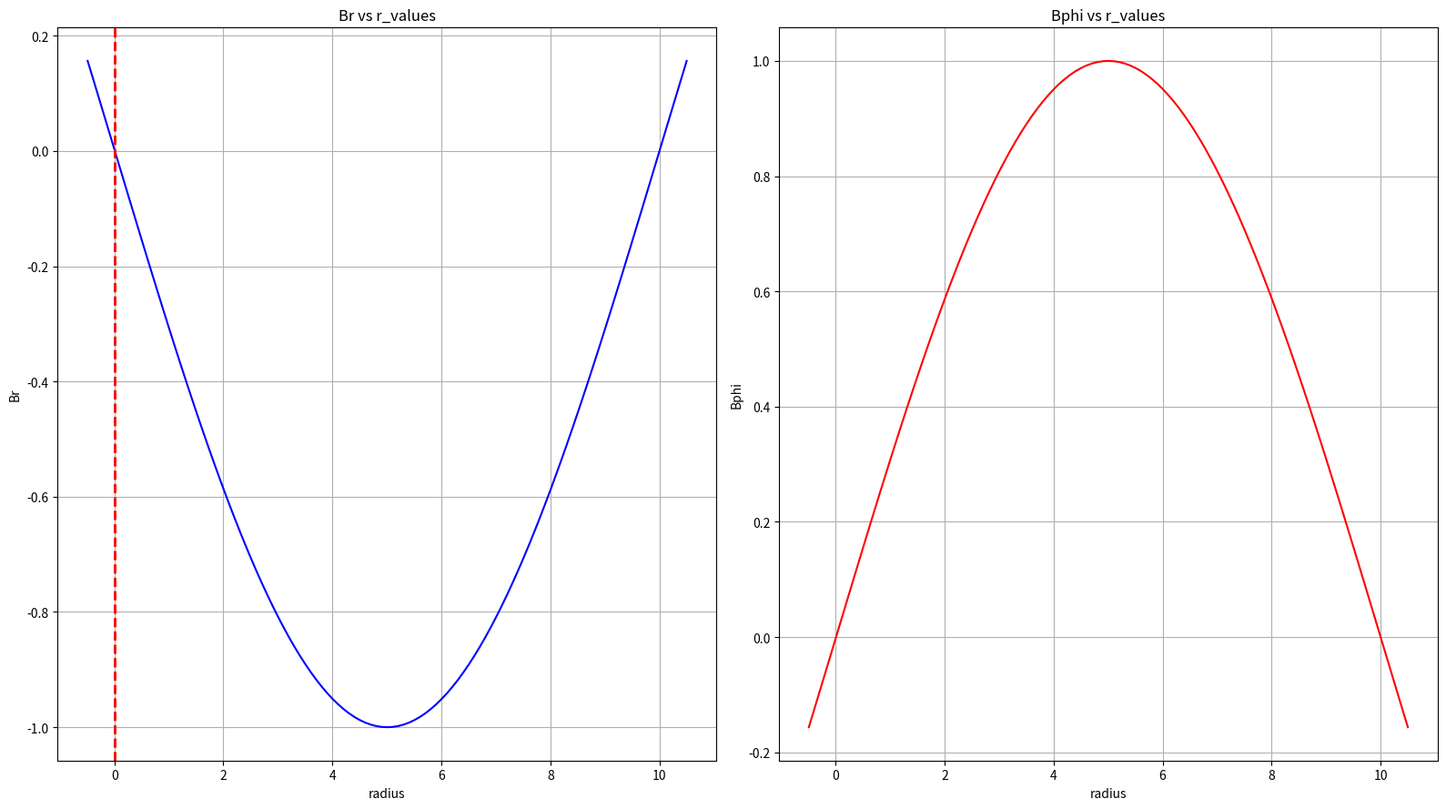
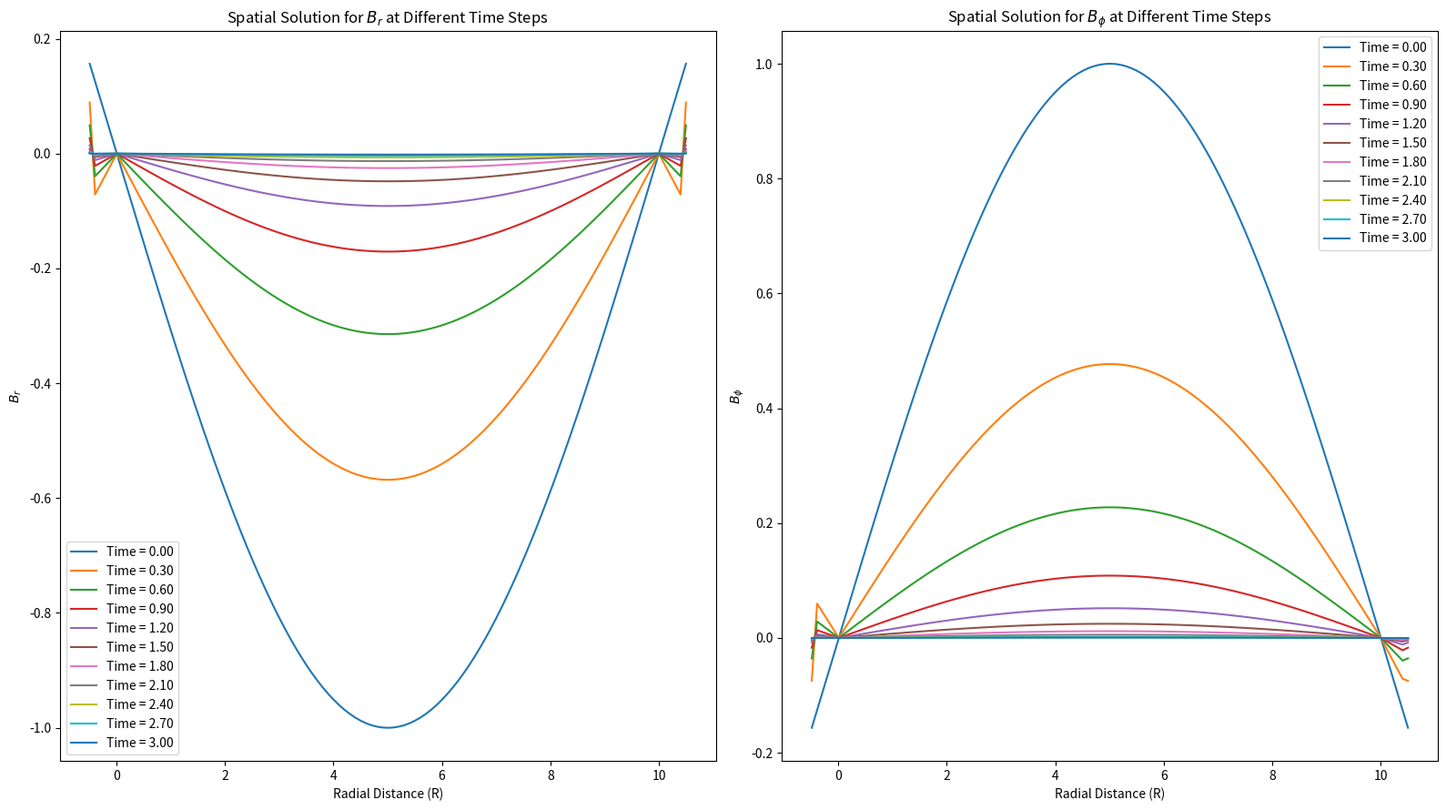
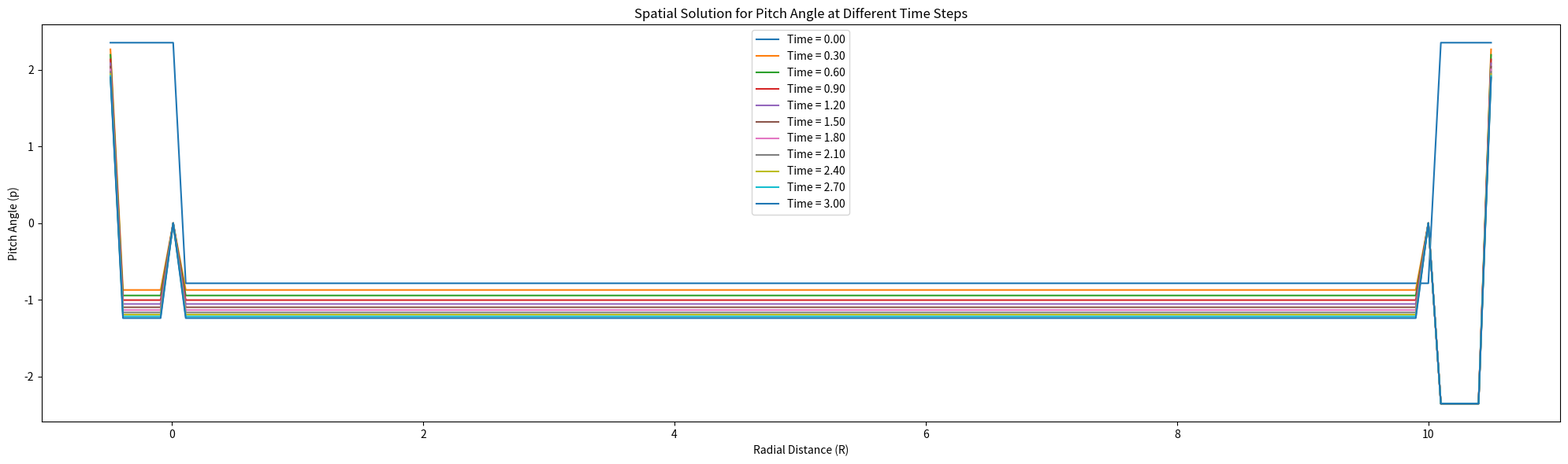
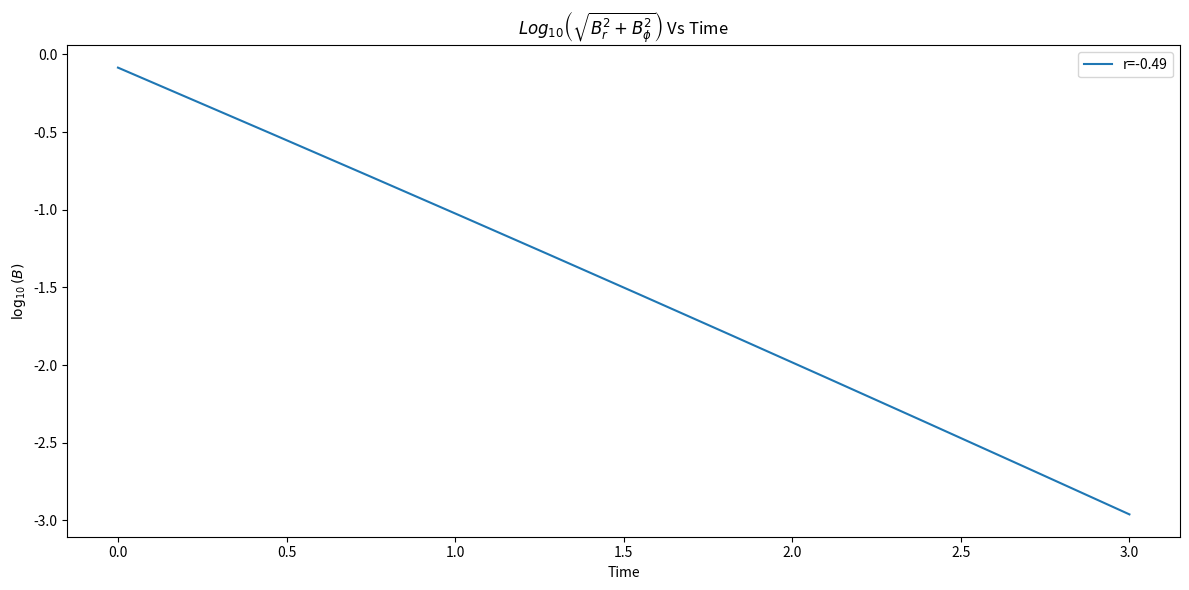
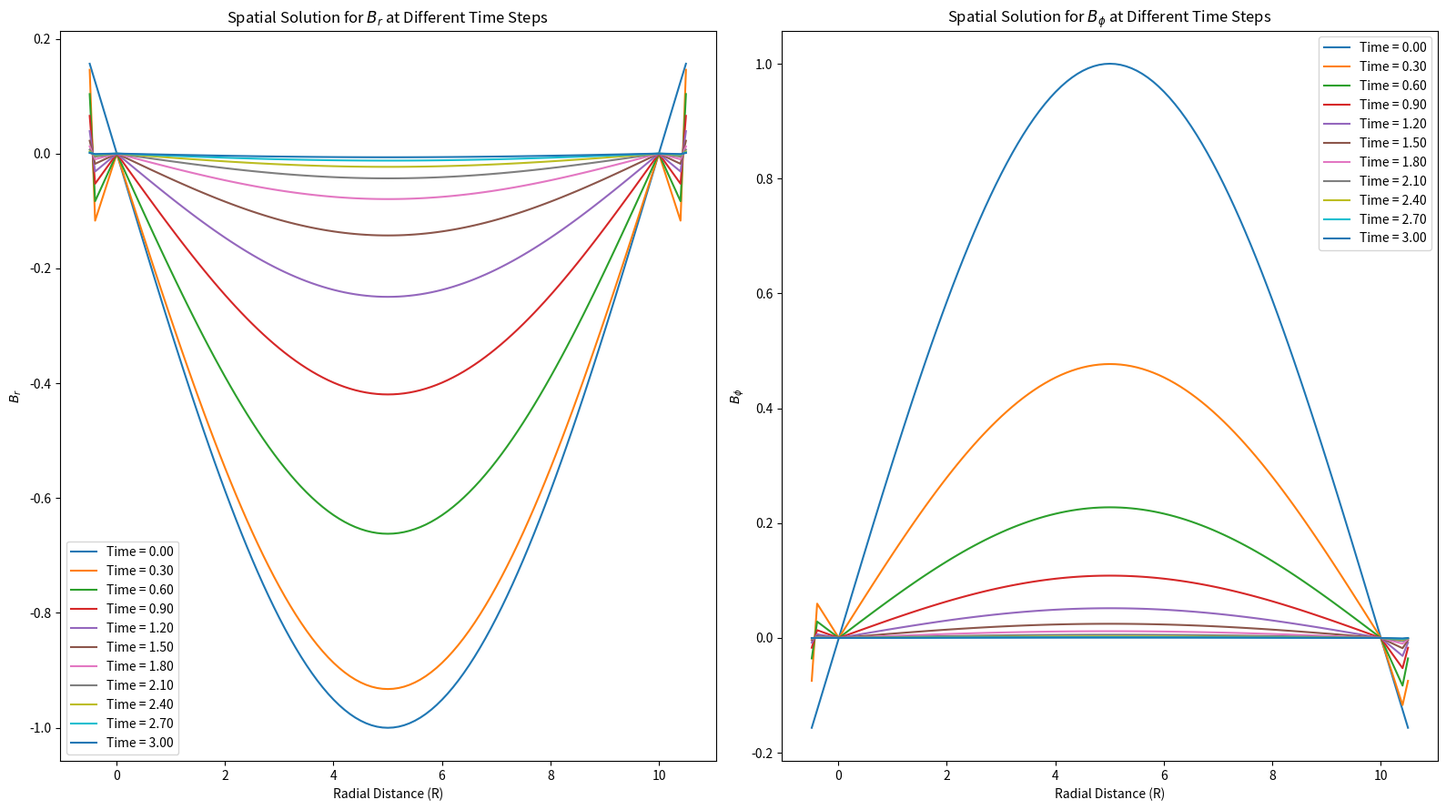
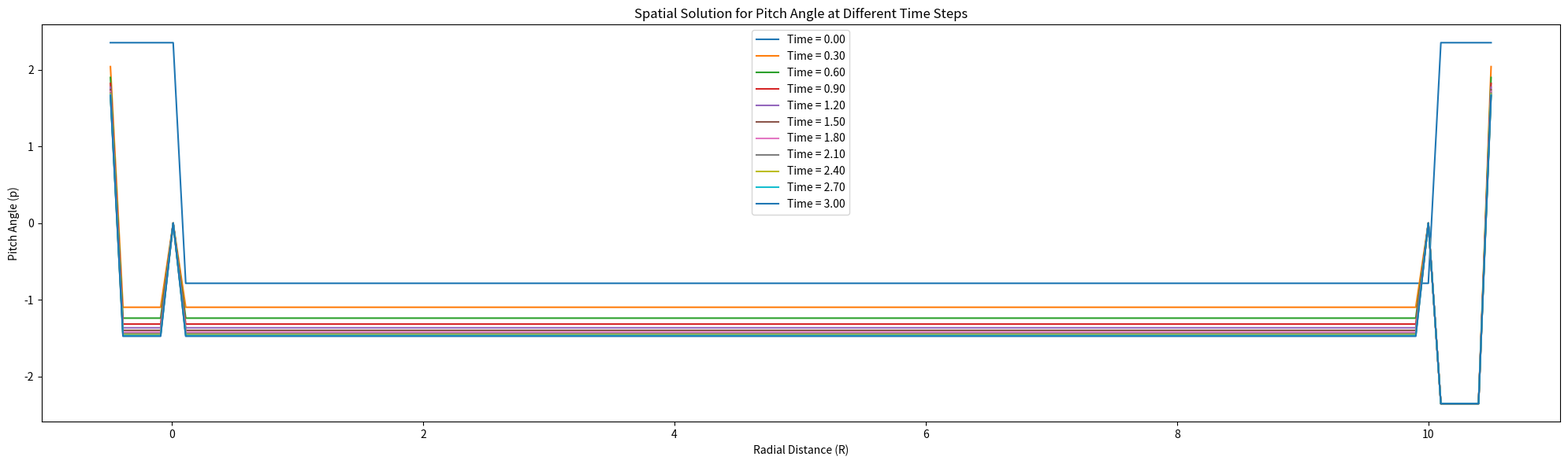
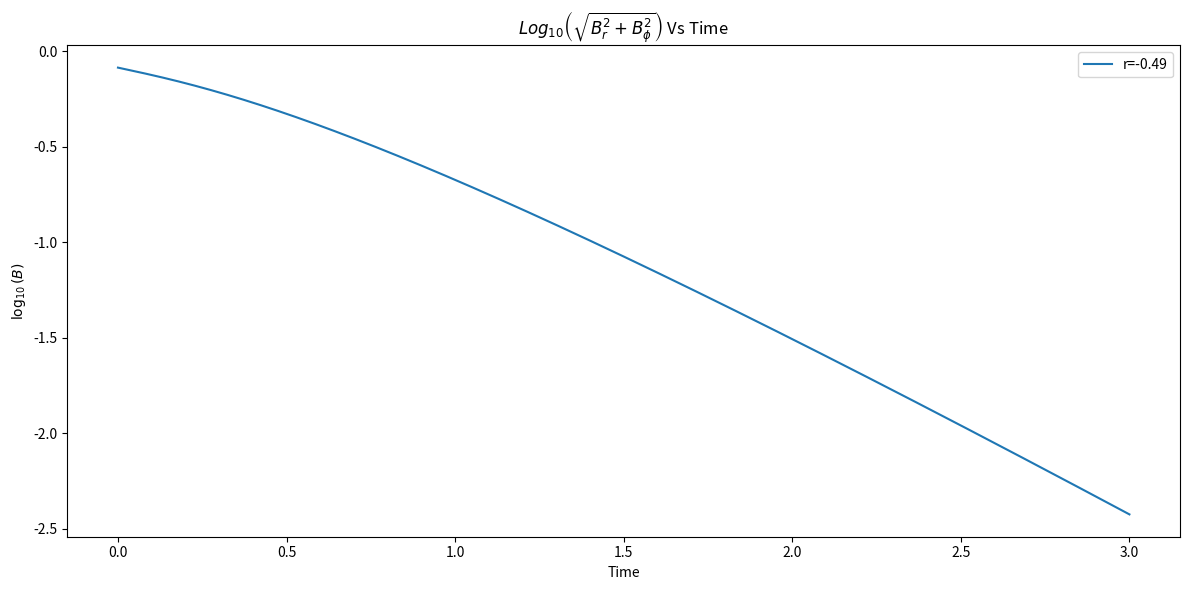
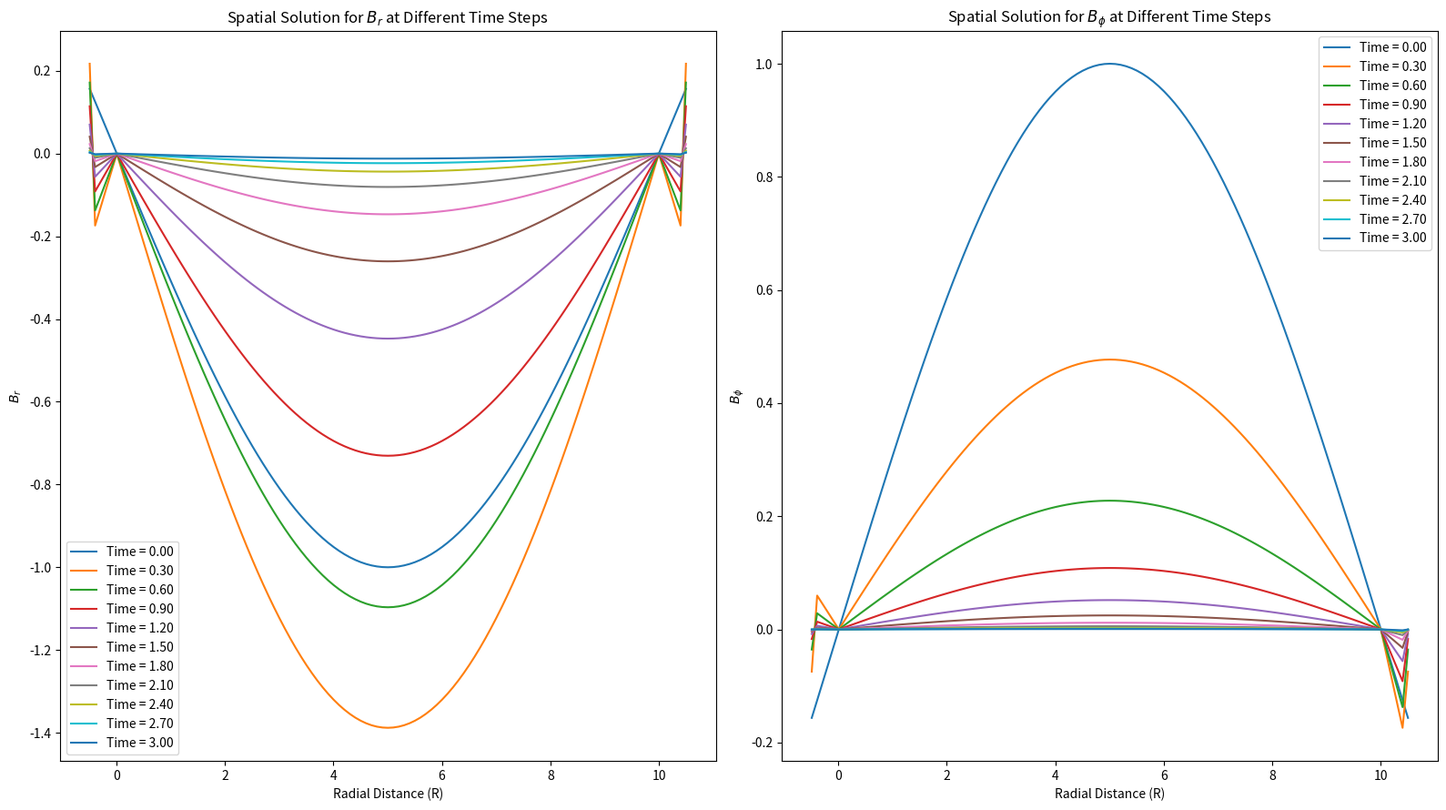
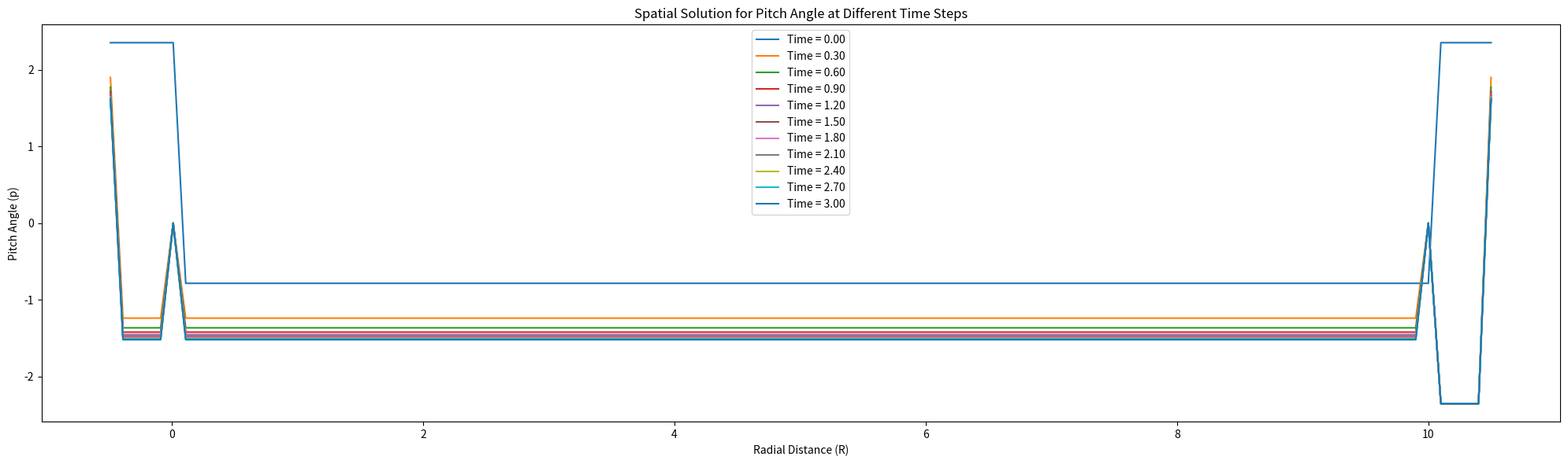
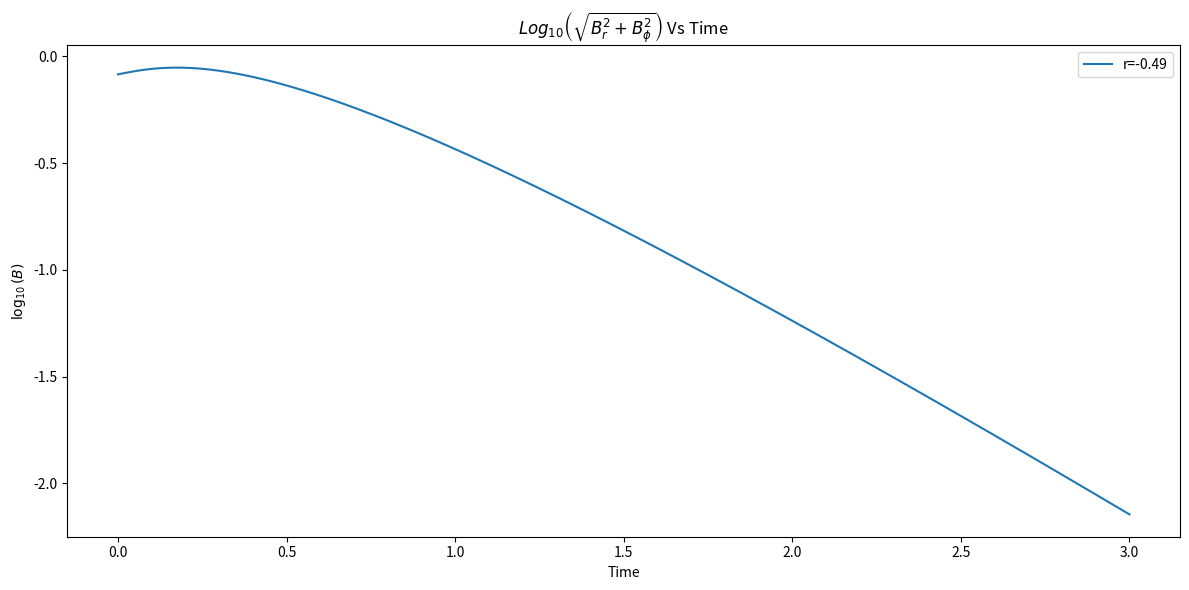
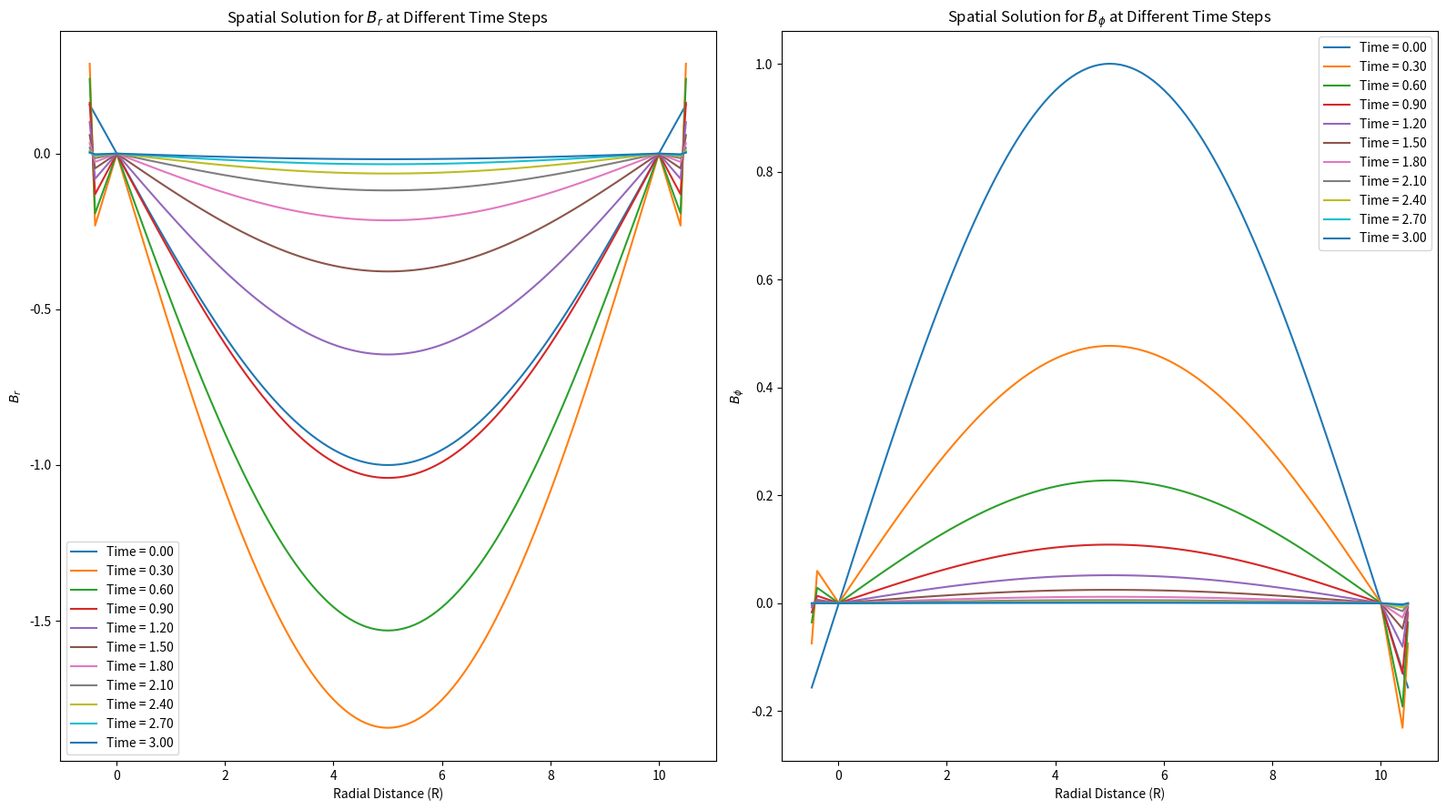
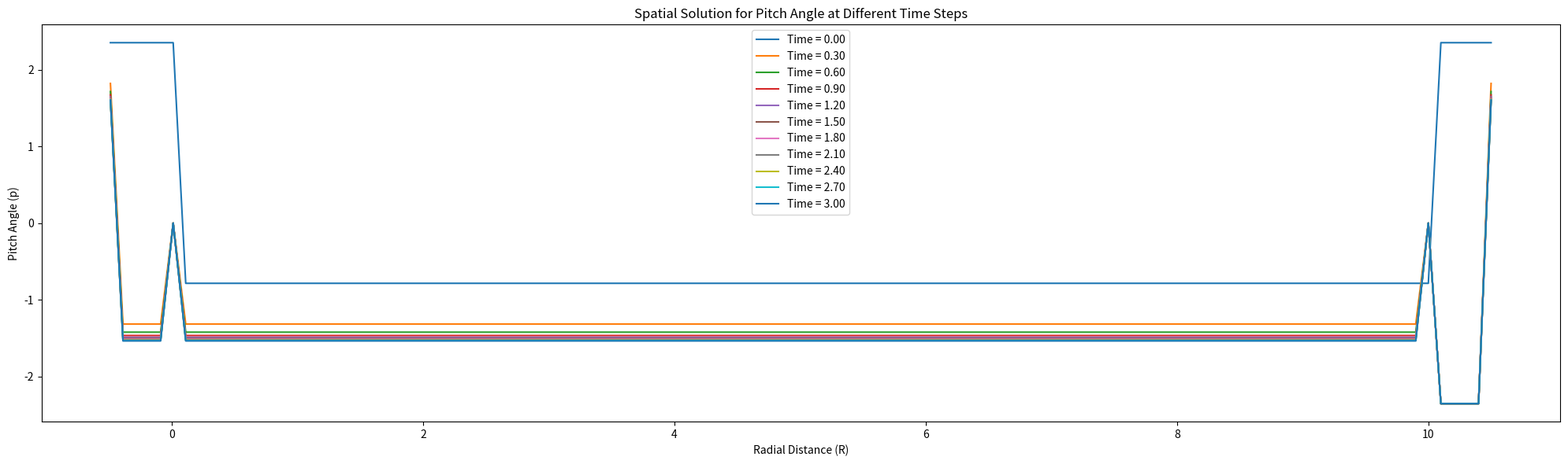
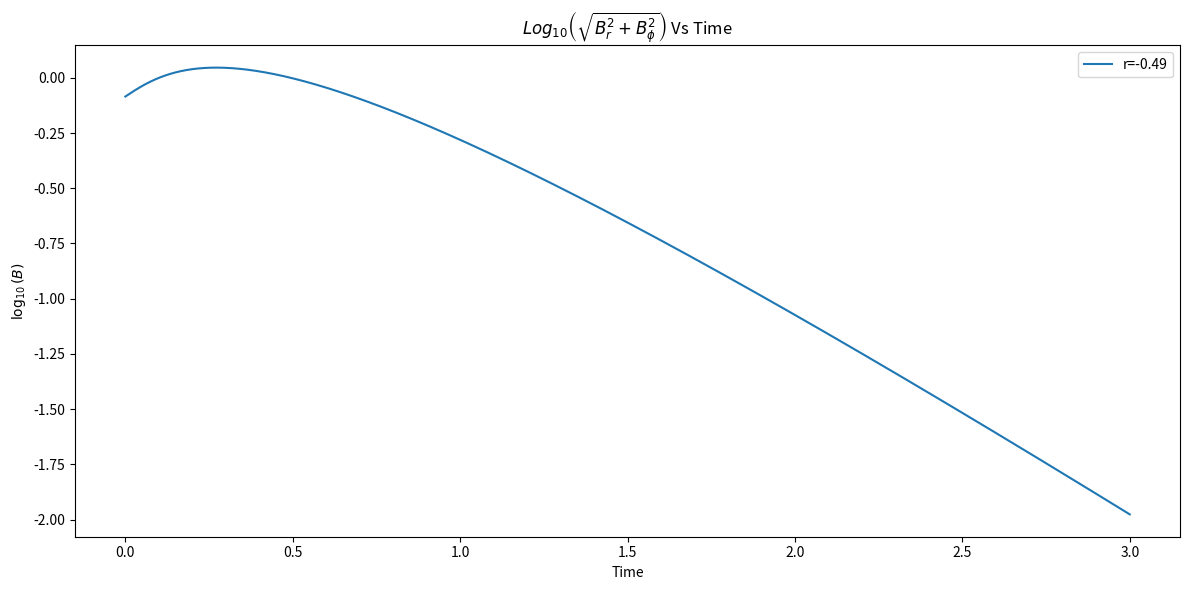

These figures' Python source, in order: (Note: this script raises an exception after producing the figures.)
# Librarires
import numpy as np
import matplotlib.pyplot as plt

#Define Constants
omega_0 = 300
h0= 0.5

#Define radial grid parameters
r_min = 0.01   # Minimum radial coordinate
r_max = 10.0   # Maximum radial coordinate
Nr = 100      # Number of grid points
r_values = np.linspace(r_min, r_max, Nr) # Create radial grid
dr= (r_max - r_min)/Nr

#Define Time parameters
t_min = 0
t_max = 3
Nt = 1000 
t_values= np.linspace(t_min,t_max,Nt)
dt = (t_max - t_min)/Nt

# Define the number of ghost zones
num_ghost_zones = 5

#extend the grid
r_min_new= r_min- num_ghost_zones*dr
r_max_new =  r_max + num_ghost_zones*dr

Nr_new= Nr+ 2*num_ghost_zones+1
r_values= np.linspace(r_min_new,r_max_new,Nr_new)
Nr=Nr_new
#Define spatial dependence of Ω and α.
omega = omega_0 / (1+(r_values/2)**2)**0.5

def DynamoNumber(alph):
    q = -(r_values/omega) * np.gradient(omega, r_values)
    D = - alph * q * omega * h0**3
    print("Dynamo Number =", np.mean(D))

#Define initial seed magnetic field
x=np.linspace(0,10,Nr)
# Br_Orig=  np.sin(2*np.pi*r_values) 
# Bphi_Orig= 0

#Define initial see magnetic field
Br_Orig = np.sin(np.pi*(r_min-r_values)/(r_max-r_min))
Bphi_Orig = (-1)*np.sin(np.pi*(r_min-r_values)/(r_max-r_min))

#Define coupled equations
def coupled(B_r,B_phi,alpha):
    dBr_dt= - (np.pi**2 *B_r)/(4) - (2/np.pi)*alpha*B_phi
    dBphi_dt= - (np.pi**2 *B_phi)/(4)
    return np.array([dBr_dt,dBphi_dt])

def rk4_step(B__r,B__phi,alpha):
    k1 = dt * coupled(B__r, B__phi,alpha)
    k2 = dt * coupled(B__r + 0.5 * k1[0], B__phi + k1[1] * 0.5,alpha)
    k3 = dt * coupled(B__r + 0.5 * k2[0], B__phi + k2[1] * 0.5,alpha)
    k4 = dt * coupled(B__r + k3[0], B__phi + k3[1],alpha)

    X = B__r + (k1[0] + 2*k2[0] + 2*k3[0] + k4[0]) / 6
    Y = B__phi + (k1[1] + 2*k2[1] + 2*k3[1] + k4[1]) / 6
    
    #Define BCs
    X[5]=0
    X[-6]=0
    Y[-6]=0
    Y[5]=0
    
    for iter in range(num_ghost_zones):
        X[5-iter]=X[5+iter]
        Y[5-iter]=Y[5+iter]
        X[-6+iter]=X[-6-iter]
        Y[-6+iter]=X[-6-iter]
    return X,Y

def InitialPlot():
    # Plot Br
    plt.figure(figsize=(16, 9))
    plt.subplot(1, 2, 1)
    plt.plot(r_values, Br_Orig, color='blue')
    plt.title('Br vs r_values')
    plt.xlabel('radius')
    plt.ylabel('Br')
    plt.grid(True)
    plt.axvline(x=0, color='r', linestyle='--', linewidth=2, label='Vertical Line')

    # Plot Bphi
    plt.subplot(1, 2, 2)
    plt.plot(r_values, Bphi_Orig, color='red')
    plt.title('Bphi vs r_values')
    plt.xlabel('radius')
    plt.ylabel('Bphi')
    plt.grid(True)

    plt.tight_layout()
    plt.show()

def MagVsradial(Br_Evolution,Bphi_Evolution,alpha):        
    # Plot the spatial solution for Br
    plt.figure(figsize=(16, 9))
    plt.subplot(1, 2, 1)
    for t in range(0, Nt + 1, Nt // 10):  # Plot every 10th time step
        plt.plot(r_values, Br_Evolution[t, :], label=f'Time = {t * dt:.2f}')
    plt.xlabel('Radial Distance (R)')
    plt.ylabel(r'$B_r$')
    plt.title(r'Spatial Solution for $B_r$ at Different Time Steps')
    plt.legend()
    plt.tight_layout()
    

    # Plot the spatial solution for Bphi
    plt.subplot(1, 2, 2)
    for t in range(0, Nt + 1, Nt // 10):  # Plot every 10th time step
        plt.plot(r_values, Bphi_Evolution[t, :], label=f'Time = {t * dt:.2f}')
    plt.xlabel('Radial Distance (R)')
    plt.ylabel(r'$B_\phi$')
    plt.title(r'Spatial Solution for $B_\phi$ at Different Time Steps')
    plt.legend()
    plt.tight_layout()
    plt.show()

# Seems slightly complicated but let's get on with it
def LogB_T(Br_Evolution,Bphi_Evolution):
    result=[]
    for i in range(len(Br_Evolution)):
        test = 0
        for j in range(len(Br_Evolution[0])):
            test = test + (Br_Evolution[i][j]**2 + Bphi_Evolution[i][j]**2)**0.5
        result.append(test/len(Br_Evolution[0]))

    plt.figure(figsize=(12, 6))
    plt.plot(np.linspace(0, t_max, Nt + 1),np.log10(np.abs(result)))
    plt.xlabel('Time')
    plt.ylabel(r'$\log_{10}(B)$')
    plt.title(r'$Log_{10} \left(\sqrt{B_r^2 + B_\phi^2}\right)$ Vs Time')
    plt.legend([f'r={r_values[i]:.2f}' for i in range(0, Nr, Nr//10)])
    plt.tight_layout()
    plt.show()

def Gamma(alpha):
    Store=[]
    for i in alpha:
        Br_t = np.zeros((Nt + 1, Nr))
        Bphi_t = np.zeros((Nt + 1, Nr))
        Br=Br_Orig
        Bphi=Bphi_Orig
        for t in range(Nt + 1):
            Br_t[t, :] = np.copy(Br)
            Bphi_t[t, :] = np.copy(Bphi)
            Br,Bphi= rk4_step(Br,Bphi,i)
        
        result=[]
        for i in range(len(Br_t)):
            test = 0
            for j in range(len(Br_t[0])):
                test = test + (Br_t[i][j]**2 + Bphi_t[i][j]**2)**0.5
            result.append(test/len(Br_t[0]))
        
        slope, intercept = np.polyfit(t_values[-20:], result[-20:], 1)
        Store.append(slope)
        if(Store[-1]>0 and Store[-2]<0):
            return (alpha[len(Store)-1]+alpha[len(Store)-2])/2

def Gamma_BC(alpha):
    Store=[]
    for i in alpha:
        Br_t = np.zeros((Nt + 1, Nr))
        Bphi_t = np.zeros((Nt + 1, Nr))
        Br=Br_Orig
        Bphi=Bphi_Orig
        for t in range(Nt + 1):
            Br[0]=0
            Br[-1]=0
            Bphi[0]=0
            Bphi[-1]=0
                
            Br_t[t, :] = np.copy(Br)
            Bphi_t[t, :] = np.copy(Bphi)
            Br,Bphi= rk4_step(Br,Bphi,i)
        
        result=[]
        for i in range(len(Br_t)):
            test = 0
            for j in range(len(Br_t[0])):
                test = test + (Br_t[i][j]**2 + Bphi_t[i][j]**2)**0.5
            result.append(test/len(Br_t[0]))
        
        slope, intercept = np.polyfit(t_values[-20:], result[-20:], 1)
        Store.append(slope)
        if(Store[-1]>0 and Store[-2]<0):
            return (alpha[len(Store)-1]+alpha[len(Store)-2])/2

def Pitch(Br_Evolution,Bphi_Evolution):
    # Function to compute the pitch angle
    def Pitch_angle(Br, Bphi):
        return np.arctan2(Br, Bphi)

    # Store the evolution of pitch angle at different time steps
    evolution_pitch = np.zeros((Nt + 1, Nr))

    # Time-stepping scheme using Runge-Kutta
    for t in range(Nt + 1):
        evolution_pitch[t, :] = Pitch_angle(Br_Evolution[t, :], Bphi_Evolution[t, :])

    # Plot the spatial solution for the pitch angle
    plt.figure(figsize=(20, 6))
    for t in range(0, Nt + 1, Nt // 10):  # Plot every 10th time step
        plt.plot(r_values, evolution_pitch[t, :], label=f'Time = {t * dt:.2f}')
    plt.xlabel('Radial Distance (R)')
    plt.ylabel('Pitch Angle (p)')
    plt.title('Spatial Solution for Pitch Angle at Different Time Steps')
    plt.legend()
    plt.tight_layout()
    plt.show()

# Define the alpha
# alpha= [i for i in range(0,11,2)]

alpha = [1,5,10,15]
# Plotting the initial magnetic fields
InitialPlot()

for i in alpha:
    print('For alpha value=',i,'\n\n\n')
    Br_t = np.zeros((Nt + 1, Nr))
    Bphi_t = np.zeros((Nt + 1, Nr))
    Br=Br_Orig
    Bphi=Bphi_Orig
    for t in range(Nt + 1):
        Br_t[t, :] = np.copy(Br)
        Bphi_t[t, :] = np.copy(Bphi)
        Br,Bphi= rk4_step(Br,Bphi,i)

    #Dynamo Number
    #DynamoNumber(i)
    
    #Plotting the evolution of Br and Bphi against time for different radial distance.
    MagVsradial(Br_t,Bphi_t,i)

    #Defining the pitch
    Pitch(Br_t,Bphi_t)
    
    #Plotting Log B Vs Time to obtain the global gamma value
    LogB_T(Br_t,Bphi_t)

#finding Dc
# Req= Gamma(np.linspace(2.5,5,10))
# print('The Crtical Dynamo number is', Req,'r * dΩ/dr$')


import numpy as np
import matplotlib.pyplot as plt
from matplotlib.animation import FuncAnimation
from IPython.display import HTML, display


x_value = r_values
y_vlues = Br_t
plots = []
times = []

x_lim = (r_min,r_max)
y_lim = (-1.5,0.2)

for t in range(0, Nt + 1, Nt // 10):
    plt.ioff()
    plt.figure(figsize=(16, 9))
    plt.xlim(x_lim)
    plt.ylim(y_lim)
    plot, = plt.plot(r_values, Br_t[t, :], label=f'Time = {t * dt:.2f}')
    plt.clf()
    
    
    times.append(t * dt)
    plots.append(plot)
    plt.xlabel('Radial Distance (kpc)')
    plt.ylabel(r'$B_r$')
    plt.title(r'Spatial Solution for $B_r$ at Different Time Steps')
    plt.legend()
    plt.tight_layout()
    #plt.figure()
    plt.ion()
    

# Define the animation function
def animate(frame):
    # Clear the current figure
    plt.clf()    
    # Plot the plot object corresponding to the current frame
    plot = plots[frame]
    plt.xlim(x_lim)
    plt.ylim(y_lim)
    plt.plot(plot.get_xdata(), plot.get_ydata(), label=f'Time = {times[frame]:.2f}')  # Plot the selected plot
    plt.xlabel('Radial Distance (kpc)')
    plt.ylabel(r'$B_r$(T)')
    plt.title(r'Spatial Solution for $B_r$ at Different Time Steps')
    plt.legend()
    plt.tight_layout()

    return [plot]  # Return a list of updated plot objects

plt.rcParams['animation.ffmpeg_path'] = 'C:\\FFmpeg\\bin\\ffmpeg.exe'
ani = FuncAnimation(plt.gcf(), animate, frames=len(plots), blit=True)
video = ani.to_html5_video()
html = HTML(video)
display(html)
